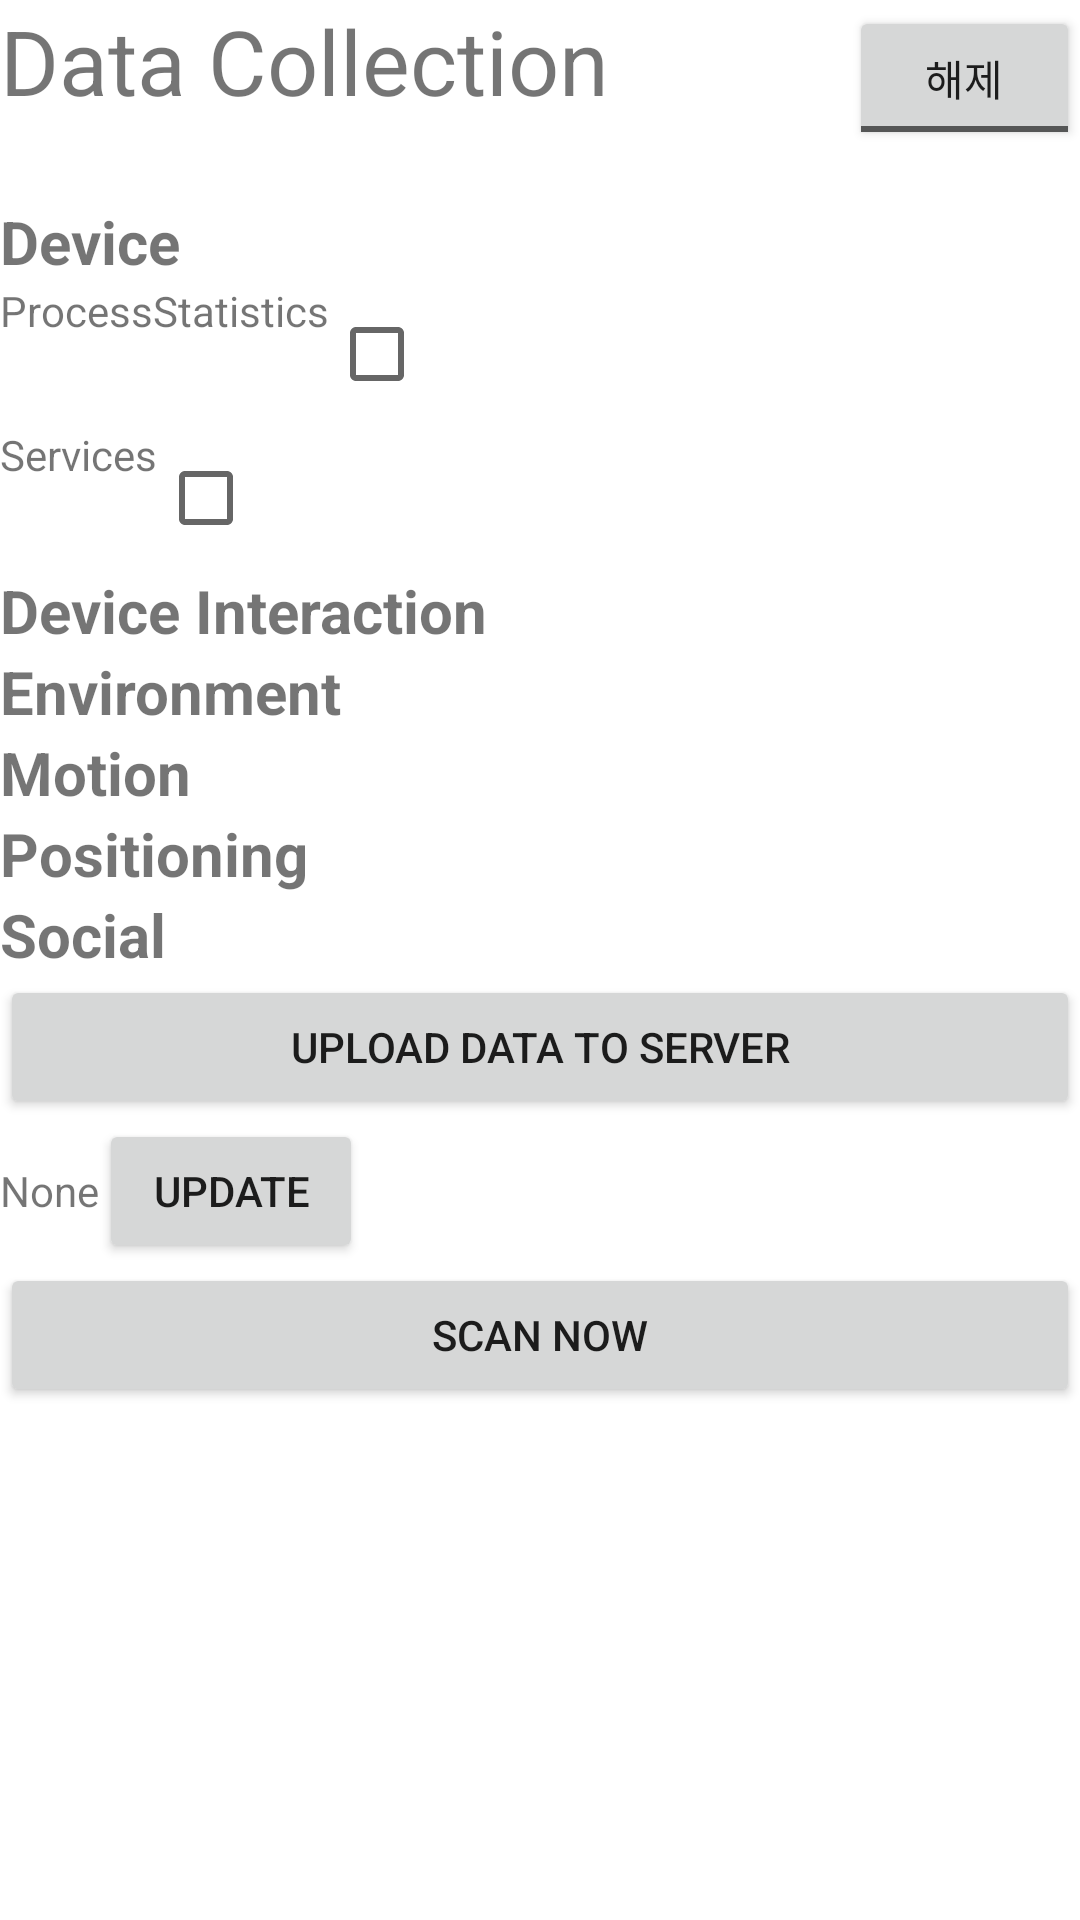

Layout XML and referenced resources for this Android screen:
<!-- AndroidManifest.xml: application theme AppTheme -->
<!-- res/layout/activity_launch.xml -->
<ScrollView xmlns:android="http://schemas.android.com/apk/res/android"
            xmlns:tools="http://schemas.android.com/tools"
            android:layout_width="fill_parent"
            android:layout_height="fill_parent" >

    <LinearLayout
          android:orientation="vertical"
          android:layout_width="match_parent"
          android:layout_height="match_parent"
          tools:context=".LaunchActivity">
        <LinearLayout
            android:layout_width="fill_parent"
            android:layout_height="wrap_content"
            android:gravity="left"
            android:orientation="horizontal">
            <TextView android:text="Data Collection"
                      android:layout_width="wrap_content"
                      android:layout_height="wrap_content"
                      android:textSize="30dp" />
            <ToggleButton android:id="@+id/enabledToggleButton"
                          android:layout_width="wrap_content"
                          android:layout_height="wrap_content"
                          android:textOn="설정"
                          android:textOff="해제"
                          android:layout_marginLeft="80dp" />
        </LinearLayout>
        <TextView
            android:id="@+id/probe_list"
            android:layout_width="fill_parent"
            android:layout_height="wrap_content"
            android:text=""
            android:gravity="center" />
        <TextView
            android:layout_width="fill_parent"
            android:layout_height="wrap_content"
            android:textSize="20dp"
            android:textStyle="bold"
            android:text="Device" />
        <LinearLayout
            android:layout_width="fill_parent"
            android:layout_height="wrap_content"
            android:orientation="horizontal" >
            <TextView
                android:layout_width="wrap_content"
                android:layout_height="wrap_content"
                android:text="ProcessStatistics"
                android:layout_gravity="left" />
            <CheckBox android:id="@+id/enabledProcessStatistics"
                      android:layout_width="wrap_content"
                      android:layout_height="wrap_content"
                      android:layout_gravity="right" />
        </LinearLayout>
        <LinearLayout
            android:layout_width="fill_parent"
            android:layout_height="wrap_content"
            android:orientation="horizontal" >
            <TextView
                android:layout_width="wrap_content"
                android:layout_height="wrap_content"
                android:text="Services"
                android:layout_gravity="left" />
            <CheckBox android:id="@+id/enabledServices"
                      android:layout_width="wrap_content"
                      android:layout_height="wrap_content"
                      android:layout_gravity="right" />
        </LinearLayout>
        <TextView
            android:layout_width="fill_parent"
            android:layout_height="wrap_content"
            android:textSize="20dp"
            android:textStyle="bold"
            android:text="Device Interaction" />
        <TextView
            android:layout_width="fill_parent"
            android:layout_height="wrap_content"
            android:textSize="20dp"
            android:textStyle="bold"
            android:text="Environment" />
        <TextView
            android:layout_width="fill_parent"
            android:layout_height="wrap_content"
            android:textSize="20dp"
            android:textStyle="bold"
            android:text="Motion" />
        <TextView
            android:layout_width="fill_parent"
            android:layout_height="wrap_content"
            android:textSize="20dp"
            android:textStyle="bold"
            android:text="Positioning" />
        <TextView
            android:layout_width="fill_parent"
            android:layout_height="wrap_content"
            android:textSize="20dp"
            android:textStyle="bold"
            android:text="Social" />
        <Button android:id="@+id/archiveButton"
                android:text="Upload data to server"
                android:layout_width="fill_parent"
                android:layout_height="wrap_content"/>
        <LinearLayout
            android:layout_width="fill_parent"
            android:layout_height="wrap_content">

            <TextView android:id="@+id/dataCountText"
                android:text="None"
                android:layout_width="wrap_content"
                android:layout_height="wrap_content"/>

            <Button android:id="@+id/updateDataCountButton"
                android:text="Update"
                android:layout_width="wrap_content"
                android:layout_height="wrap_content"/>

        </LinearLayout>
        <Button android:id="@+id/scanNowButton"
        android:text="Scan Now"
        android:layout_width="fill_parent"
        android:layout_height="wrap_content"/>
    </LinearLayout>

</ScrollView>
<!-- resources referenced by this layout -->
<resources>

</resources>
